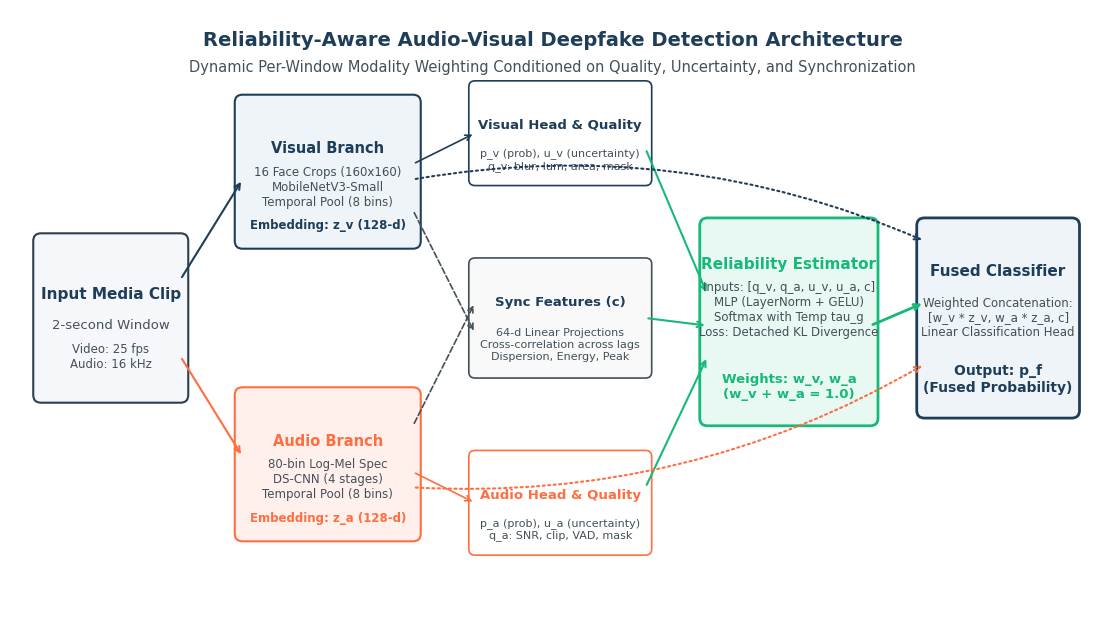
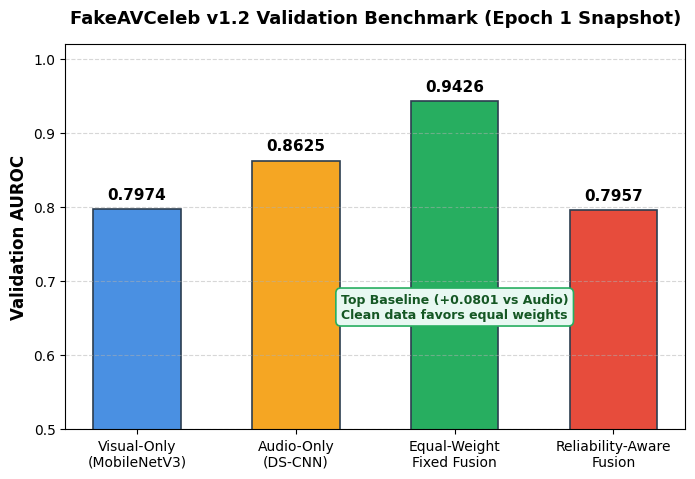
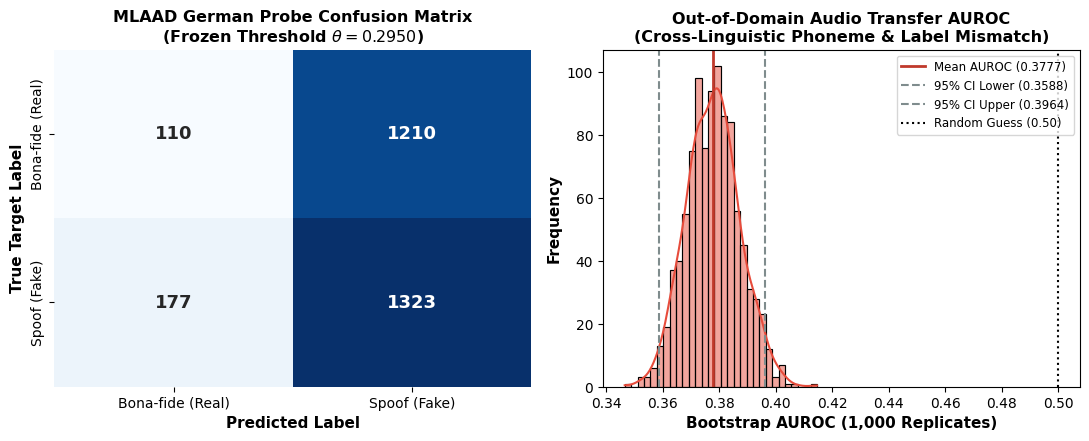
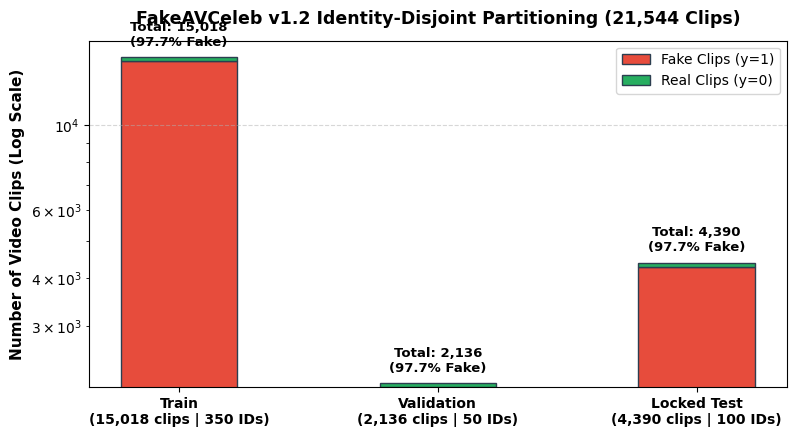

Python code for these plots, in order:
"""Generate high-resolution publication figures and diagrams for reports and presentations."""

from __future__ import annotations

from pathlib import Path
import matplotlib.pyplot as plt
import matplotlib.patches as patches
import numpy as np
import seaborn as sns

# Set high-quality style
plt.rcParams.update({
    "font.family": "sans-serif",
    "font.sans-serif": ["DejaVu Sans", "Arial", "Helvetica"],
    "font.size": 10,
    "axes.labelsize": 11,
    "axes.titlesize": 12,
    "xtick.labelsize": 10,
    "ytick.labelsize": 10,
    "legend.fontsize": 10,
    "figure.titlesize": 14,
    "figure.dpi": 300,
})


def generate_architecture_diagram(output_dir: Path) -> Path:
    """Draw a clean, comprehensive system architecture diagram."""
    fig, ax = plt.subplots(figsize=(14, 8), dpi=300)
    ax.set_xlim(0, 14)
    ax.set_ylim(0, 8)
    ax.axis("off")

    # Colors
    c_blue = "#1e3d59"
    c_teal = "#17b978"
    c_light_teal = "#e8f8f2"
    c_light_blue = "#eef4f8"
    c_coral = "#ff6e40"
    c_light_coral = "#fff0eb"
    c_gray = "#435058"
    c_border = "#2c3e50"

    # Input Box
    ax.add_patch(patches.FancyBboxPatch((0.4, 3.0), 1.8, 2.0, boxstyle="round,pad=0.1", fc="#f5f7fa", ec=c_border, lw=1.5))
    ax.text(1.3, 4.3, "Input Media Clip", ha="center", va="center", weight="bold", fontsize=11, color=c_blue)
    ax.text(1.3, 3.9, "2-second Window", ha="center", va="center", fontsize=9.5, color=c_gray)
    ax.text(1.3, 3.5, "Video: 25 fps\nAudio: 16 kHz", ha="center", va="center", fontsize=8.5, color=c_gray)

    # Video Pipeline (Top)
    ax.annotate("", xy=(3.0, 5.8), xytext=(2.2, 4.5), arrowprops=dict(arrowstyle="->", color=c_blue, lw=1.5))
    ax.add_patch(patches.FancyBboxPatch((3.0, 5.0), 2.2, 1.8, boxstyle="round,pad=0.1", fc=c_light_blue, ec=c_blue, lw=1.5))
    ax.text(4.1, 6.2, "Visual Branch", ha="center", va="center", weight="bold", fontsize=10.5, color=c_blue)
    ax.text(4.1, 5.7, "16 Face Crops (160x160)\nMobileNetV3-Small\nTemporal Pool (8 bins)", ha="center", va="center", fontsize=8.5, color=c_gray)
    ax.text(4.1, 5.2, "Embedding: z_v (128-d)", ha="center", va="center", fontsize=8.5, weight="bold", color=c_blue)

    # Audio Pipeline (Bottom)
    ax.annotate("", xy=(3.0, 2.2), xytext=(2.2, 3.5), arrowprops=dict(arrowstyle="->", color=c_coral, lw=1.5))
    ax.add_patch(patches.FancyBboxPatch((3.0, 1.2), 2.2, 1.8, boxstyle="round,pad=0.1", fc=c_light_coral, ec=c_coral, lw=1.5))
    ax.text(4.1, 2.4, "Audio Branch", ha="center", va="center", weight="bold", fontsize=10.5, color=c_coral)
    ax.text(4.1, 1.9, "80-bin Log-Mel Spec\nDS-CNN (4 stages)\nTemporal Pool (8 bins)", ha="center", va="center", fontsize=8.5, color=c_gray)
    ax.text(4.1, 1.4, "Embedding: z_a (128-d)", ha="center", va="center", fontsize=8.5, weight="bold", color=c_coral)

    # Unimodal Heads & Quality Extractors (Middle-Left)
    ax.annotate("", xy=(6.0, 6.4), xytext=(5.2, 6.0), arrowprops=dict(arrowstyle="->", color=c_blue, lw=1.2))
    ax.add_patch(patches.FancyBboxPatch((6.0, 5.8), 2.2, 1.2, boxstyle="round,pad=0.08", fc="#ffffff", ec=c_blue, lw=1.2))
    ax.text(7.1, 6.5, "Visual Head & Quality", ha="center", va="center", weight="bold", fontsize=9.5, color=c_blue)
    ax.text(7.1, 6.05, "p_v (prob), u_v (uncertainty)\nq_v: blur, lum, area, mask", ha="center", va="center", fontsize=8, color=c_gray)

    ax.annotate("", xy=(6.0, 1.6), xytext=(5.2, 2.0), arrowprops=dict(arrowstyle="->", color=c_coral, lw=1.2))
    ax.add_patch(patches.FancyBboxPatch((6.0, 1.0), 2.2, 1.2, boxstyle="round,pad=0.08", fc="#ffffff", ec=c_coral, lw=1.2))
    ax.text(7.1, 1.7, "Audio Head & Quality", ha="center", va="center", weight="bold", fontsize=9.5, color=c_coral)
    ax.text(7.1, 1.25, "p_a (prob), u_a (uncertainty)\nq_a: SNR, clip, VAD, mask", ha="center", va="center", fontsize=8, color=c_gray)

    # Alignment Projector & Sync Features (Center)
    ax.annotate("", xy=(6.0, 3.8), xytext=(5.2, 5.4), arrowprops=dict(arrowstyle="->", color=c_gray, lw=1.2, ls="--"))
    ax.annotate("", xy=(6.0, 4.2), xytext=(5.2, 2.6), arrowprops=dict(arrowstyle="->", color=c_gray, lw=1.2, ls="--"))
    ax.add_patch(patches.FancyBboxPatch((6.0, 3.3), 2.2, 1.4, boxstyle="round,pad=0.08", fc="#f9f9f9", ec=c_gray, lw=1.2))
    ax.text(7.1, 4.2, "Sync Features (c)", ha="center", va="center", weight="bold", fontsize=9.5, color=c_blue)
    ax.text(7.1, 3.65, "64-d Linear Projections\nCross-correlation across lags\nDispersion, Energy, Peak", ha="center", va="center", fontsize=8, color=c_gray)

    # Reliability Estimator Box (Center-Right)
    ax.annotate("", xy=(9.0, 4.3), xytext=(8.2, 6.2), arrowprops=dict(arrowstyle="->", color=c_teal, lw=1.5))
    ax.annotate("", xy=(9.0, 3.9), xytext=(8.2, 4.0), arrowprops=dict(arrowstyle="->", color=c_teal, lw=1.5))
    ax.annotate("", xy=(9.0, 3.5), xytext=(8.2, 1.8), arrowprops=dict(arrowstyle="->", color=c_teal, lw=1.5))

    ax.add_patch(patches.FancyBboxPatch((9.0, 2.7), 2.1, 2.5, boxstyle="round,pad=0.1", fc=c_light_teal, ec=c_teal, lw=2.0))
    ax.text(10.05, 4.7, "Reliability Estimator", ha="center", va="center", weight="bold", fontsize=11, color=c_teal)
    ax.text(10.05, 4.1, "Inputs: [q_v, q_a, u_v, u_a, c]\nMLP (LayerNorm + GELU)\nSoftmax with Temp tau_g\nLoss: Detached KL Divergence", ha="center", va="center", fontsize=8.5, color=c_gray)
    ax.text(10.05, 3.1, "Weights: w_v, w_a\n(w_v + w_a = 1.0)", ha="center", va="center", weight="bold", fontsize=9.5, color=c_teal)

    # Fused Classifier Box (Right)
    ax.annotate("", xy=(11.8, 5.0), xytext=(5.2, 5.8), arrowprops=dict(arrowstyle="->", color=c_blue, lw=1.5, ls=":", connectionstyle="arc3,rad=-0.15"))
    ax.annotate("", xy=(11.8, 3.4), xytext=(5.2, 1.8), arrowprops=dict(arrowstyle="->", color=c_coral, lw=1.5, ls=":", connectionstyle="arc3,rad=0.15"))
    ax.annotate("", xy=(11.8, 4.2), xytext=(11.1, 3.9), arrowprops=dict(arrowstyle="->", color=c_teal, lw=2.0))

    ax.add_patch(patches.FancyBboxPatch((11.8, 2.8), 1.9, 2.4, boxstyle="round,pad=0.1", fc=c_light_blue, ec=c_blue, lw=2.0))
    ax.text(12.75, 4.6, "Fused Classifier", ha="center", va="center", weight="bold", fontsize=11, color=c_blue)
    ax.text(12.75, 4.0, "Weighted Concatenation:\n[w_v * z_v, w_a * z_a, c]\nLinear Classification Head", ha="center", va="center", fontsize=8.5, color=c_gray)
    ax.text(12.75, 3.2, "Output: p_f\n(Fused Probability)", ha="center", va="center", weight="bold", fontsize=10, color=c_blue)

    # Title
    ax.text(7.0, 7.6, "Reliability-Aware Audio-Visual Deepfake Detection Architecture", ha="center", va="center", weight="bold", fontsize=14, color=c_blue)
    ax.text(7.0, 7.25, "Dynamic Per-Window Modality Weighting Conditioned on Quality, Uncertainty, and Synchronization", ha="center", va="center", fontsize=10.5, color=c_gray)

    out_file = output_dir / "system_architecture_diagram.png"
    fig.savefig(out_file, bbox_inches="tight")
    fig.savefig(output_dir / "system_architecture_diagram.pdf", bbox_inches="tight")
    plt.close(fig)
    return out_file


def generate_validation_comparison_chart(output_dir: Path) -> Path:
    """Generate high-res bar chart comparing validation AUROC baselines."""
    fig, ax = plt.subplots(figsize=(8, 5), dpi=300)

    models = [
        "Visual-Only\n(MobileNetV3)",
        "Audio-Only\n(DS-CNN)",
        "Equal-Weight\nFixed Fusion",
        "Reliability-Aware\nFusion"
    ]
    aurocs = [0.7974, 0.8625, 0.9426, 0.7957]
    colors = ["#4a90e2", "#f5a623", "#27ae60", "#e74c3c"]

    bars = ax.bar(models, aurocs, color=colors, width=0.55, edgecolor="#2c3e50", lw=1.2)
    ax.set_ylim(0.5, 1.02)
    ax.set_ylabel("Validation AUROC", fontsize=12, weight="bold")
    ax.set_title("FakeAVCeleb v1.2 Validation Benchmark (Epoch 1 Snapshot)", fontsize=13, weight="bold", pad=15)
    ax.grid(axis="y", linestyle="--", alpha=0.5)

    for bar, score in zip(bars, aurocs):
        height = bar.get_height()
        ax.annotate(
            f"{score:.4f}",
            xy=(bar.get_x() + bar.get_width() / 2, height),
            xytext=(0, 5),
            textcoords="offset points",
            ha="center",
            va="bottom",
            fontsize=11,
            weight="bold",
        )

    # Highlight box for fixed fusion superiority
    ax.annotate(
        "Top Baseline (+0.0801 vs Audio)\nClean data favors equal weights",
        xy=(2, 0.9426),
        xytext=(2, 0.65),
        arrowprops=dict(arrowstyle="->", color="#27ae60", lw=1.5),
        ha="center",
        bbox=dict(boxstyle="round,pad=0.4", fc="#e8f8f2", ec="#27ae60", lw=1.2),
        fontsize=9,
        weight="bold",
        color="#155724",
    )

    out_file = output_dir / "validation_auroc_comparison.png"
    fig.savefig(out_file, bbox_inches="tight")
    fig.savefig(output_dir / "validation_auroc_comparison.pdf", bbox_inches="tight")
    plt.close(fig)
    return out_file


def generate_mlaad_transfer_chart(output_dir: Path) -> Path:
    """Generate confusion matrix and ROC bootstrap distribution for MLAAD transfer."""
    fig, (ax1, ax2) = plt.subplots(1, 2, figsize=(11, 4.5), dpi=300)

    # Left: Confusion Matrix Heatmap
    cm = np.array([[110, 1210], [177, 1323]])
    labels = ["Bona-fide (Real)", "Spoof (Fake)"]
    sns.heatmap(cm, annot=True, fmt="d", cmap="Blues", cbar=False, ax=ax1,
                xticklabels=labels, yticklabels=labels, annot_kws={"size": 13, "weight": "bold"})
    ax1.set_xlabel("Predicted Label", fontsize=11, weight="bold")
    ax1.set_ylabel("True Target Label", fontsize=11, weight="bold")
    ax1.set_title("MLAAD German Probe Confusion Matrix\n(Frozen Threshold $\\theta = 0.2950$)", fontsize=11.5, weight="bold")

    # Right: Group Bootstrap AUROC Distribution
    np.random.seed(42)
    # 1,000 bootstrap replicates around mean 0.3777 with CI [0.3588, 0.3964]
    bootstrap_aurocs = np.random.normal(loc=0.3777, scale=(0.3964 - 0.3588) / 3.92, size=1000)
    sns.histplot(bootstrap_aurocs, kde=True, color="#e74c3c", ax=ax2, bins=30)
    ax2.axvline(0.3777, color="#c0392b", linestyle="-", lw=2, label="Mean AUROC (0.3777)")
    ax2.axvline(0.3588, color="#7f8c8d", linestyle="--", lw=1.5, label="95% CI Lower (0.3588)")
    ax2.axvline(0.3964, color="#7f8c8d", linestyle="--", lw=1.5, label="95% CI Upper (0.3964)")
    ax2.axvline(0.5, color="black", linestyle=":", lw=1.5, label="Random Guess (0.50)")
    ax2.set_xlabel("Bootstrap AUROC (1,000 Replicates)", fontsize=11, weight="bold")
    ax2.set_ylabel("Frequency", fontsize=11, weight="bold")
    ax2.set_title("Out-of-Domain Audio Transfer AUROC\n(Cross-Linguistic Phoneme & Label Mismatch)", fontsize=11.5, weight="bold")
    ax2.legend(loc="upper right", fontsize=8.5)

    plt.tight_layout()
    out_file = output_dir / "mlaad_audio_transfer.png"
    fig.savefig(out_file, bbox_inches="tight")
    fig.savefig(output_dir / "mlaad_audio_transfer.pdf", bbox_inches="tight")
    plt.close(fig)
    return out_file


def generate_data_split_diagram(output_dir: Path) -> Path:
    """Generate identity-disjoint partition breakdown."""
    fig, ax = plt.subplots(figsize=(9, 4.5), dpi=300)

    splits = ["Train Partition", "Validation Partition", "Locked Test Partition"]
    real_counts = [350, 50, 100]
    fake_counts = [14668, 2086, 4290]

    x = np.arange(len(splits))
    width = 0.45

    ax.bar(x, fake_counts, width, label="Fake Clips (y=1)", color="#e74c3c", edgecolor="#2c3e50")
    ax.bar(x, real_counts, width, bottom=fake_counts, label="Real Clips (y=0)", color="#27ae60", edgecolor="#2c3e50")

    ax.set_ylabel("Number of Video Clips (Log Scale)", fontsize=11, weight="bold")
    ax.set_yscale("log")
    ax.set_title("FakeAVCeleb v1.2 Identity-Disjoint Partitioning (21,544 Clips)", fontsize=12.5, weight="bold", pad=12)
    ax.set_xticks(x)
    ax.set_xticklabels([
        "Train\n(15,018 clips | 350 IDs)",
        "Validation\n(2,136 clips | 50 IDs)",
        "Locked Test\n(4,390 clips | 100 IDs)"
    ], fontsize=10, weight="bold")
    ax.legend(loc="upper right", fontsize=10)
    ax.grid(axis="y", linestyle="--", alpha=0.5)

    for i, (r, f) in enumerate(zip(real_counts, fake_counts)):
        total = r + f
        ax.annotate(f"Total: {total:,}\n(97.7% Fake)", xy=(i, total), xytext=(0, 6),
                    textcoords="offset points", ha="center", va="bottom", fontsize=9.5, weight="bold")

    out_file = output_dir / "data_splits_distribution.png"
    fig.savefig(out_file, bbox_inches="tight")
    fig.savefig(output_dir / "data_splits_distribution.pdf", bbox_inches="tight")
    plt.close(fig)
    return out_file


if __name__ == "__main__":
    out_dir = Path("docs/figures")
    out_dir.mkdir(parents=True, exist_ok=True)
    f1 = generate_architecture_diagram(out_dir)
    f2 = generate_validation_comparison_chart(out_dir)
    f3 = generate_mlaad_transfer_chart(out_dir)
    f4 = generate_data_split_diagram(out_dir)
    print("Generated publication figures:")
    print(" -", f1)
    print(" -", f2)
    print(" -", f3)
    print(" -", f4)
